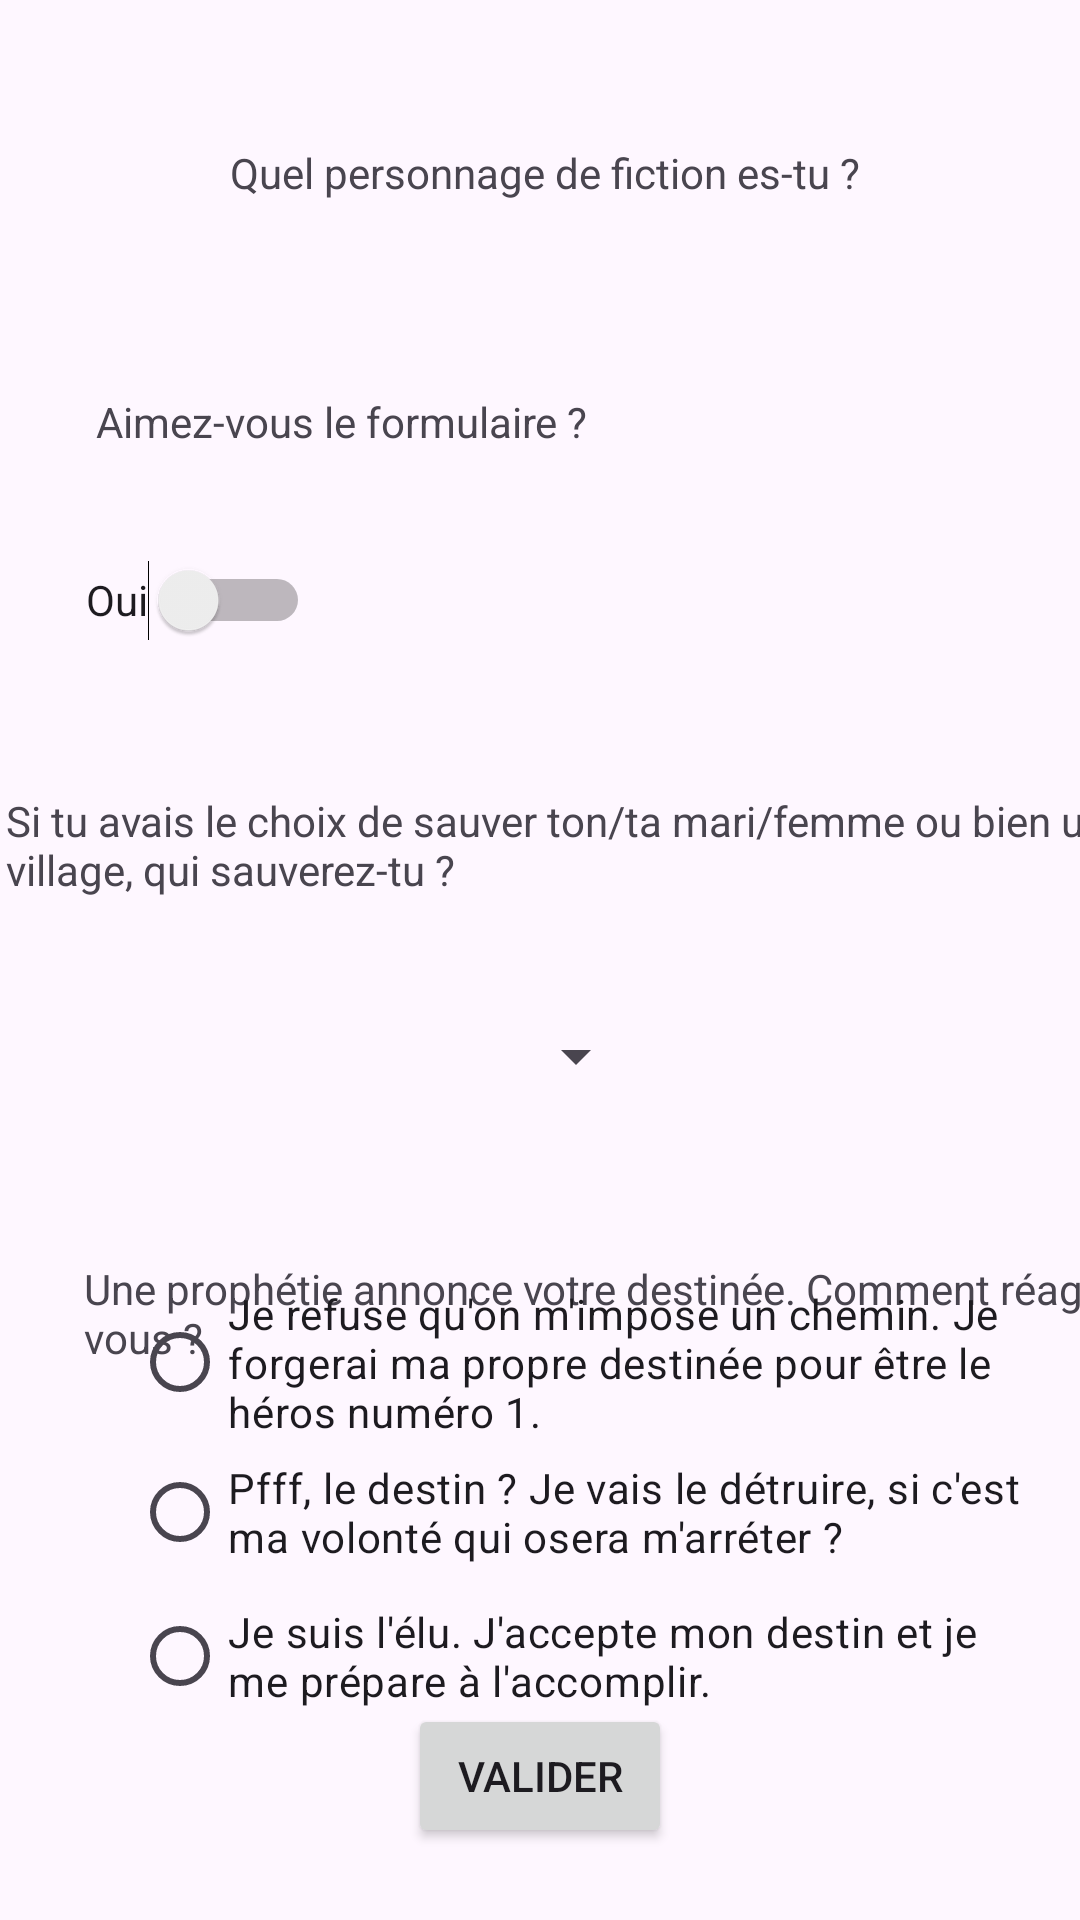

Reconstruct the res/layout file that produces this screen, plus the resources it refers to.
<!-- AndroidManifest.xml: application theme Theme.ProjetRPG -->
<!-- res/layout/activity_page3.xml -->
<?xml version="1.0" encoding="utf-8"?>
<androidx.constraintlayout.widget.ConstraintLayout xmlns:android="http://schemas.android.com/apk/res/android"
    xmlns:app="http://schemas.android.com/apk/res-auto"
    xmlns:tools="http://schemas.android.com/tools"
    android:id="@+id/main"
    android:layout_width="match_parent"
    android:layout_height="match_parent"
    tools:context=".Page3">

    <TextView
        android:id="@+id/txTitre2"
        android:layout_width="wrap_content"
        android:layout_height="wrap_content"
        android:layout_marginTop="48dp"
        android:text="@string/quel_personnage_de_fiction_es_tu"
        app:layout_constraintBottom_toTopOf="@+id/txQuestion1"
        app:layout_constraintEnd_toEndOf="parent"
        app:layout_constraintHorizontal_bias="0.51"
        app:layout_constraintStart_toStartOf="parent"
        app:layout_constraintTop_toTopOf="parent"
        app:layout_constraintVertical_bias="0.453" />

    <Switch
        android:id="@+id/switch1"
        android:layout_width="wrap_content"
        android:layout_height="48dp"
        android:layout_marginTop="26dp"
        android:text="@string/majeur"
        app:layout_constraintEnd_toEndOf="parent"
        app:layout_constraintHorizontal_bias="0.101"
        app:layout_constraintStart_toStartOf="parent"
        app:layout_constraintTop_toBottomOf="@+id/textView"
        tools:ignore="UseSwitchCompatOrMaterialXml" />

    <Button
        android:id="@+id/butPage"
        android:layout_width="wrap_content"
        android:layout_height="wrap_content"
        android:layout_marginBottom="24dp"
        android:onClick="onValiderClick"
        android:text="@string/valider"
        app:layout_constraintBottom_toBottomOf="parent"
        app:layout_constraintEnd_toEndOf="parent"
        app:layout_constraintStart_toStartOf="parent" />

    <TextView
        android:id="@+id/tx_Invalid"
        android:layout_width="wrap_content"
        android:layout_height="wrap_content"
        android:layout_marginBottom="8dp"
        app:layout_constraintBottom_toTopOf="@+id/butPage"
        app:layout_constraintEnd_toEndOf="parent"
        app:layout_constraintHorizontal_bias="0.077"
        app:layout_constraintStart_toStartOf="parent" />

    <TextView
        android:id="@+id/textView"
        android:layout_width="wrap_content"
        android:layout_height="wrap_content"
        android:layout_marginStart="32dp"
        android:layout_marginTop="131dp"
        android:text="@string/aimez_vous_le_formulaire"
        app:layout_constraintStart_toStartOf="parent"
        app:layout_constraintTop_toTopOf="parent" />

    <Spinner
        android:id="@+id/spQ5"
        android:layout_width="wrap_content"
        android:layout_height="48dp"
        android:layout_marginTop="28dp"
        android:layout_marginEnd="144dp"
        app:layout_constraintEnd_toEndOf="parent"
        app:layout_constraintTop_toBottomOf="@+id/textView2" />

    <TextView
        android:id="@+id/textView2"
        android:layout_width="372dp"
        android:layout_height="36dp"
        android:layout_marginStart="16dp"
        android:layout_marginTop="40dp"
        android:text="@string/si_tu_avais_le_choix_de_sauver_ton_ta_mari_femme_ou_bien_un_village_qui_sauverez_tu"
        app:layout_constraintEnd_toEndOf="parent"
        app:layout_constraintStart_toStartOf="parent"
        app:layout_constraintTop_toBottomOf="@+id/switch1" />

    <TextView
        android:id="@+id/textView3"
        android:layout_width="373dp"
        android:layout_height="38dp"
        android:layout_marginStart="28dp"
        android:layout_marginTop="44dp"
        android:text="@string/une_proph_tie_annonce_votre_destin_e_comment_ragissez_vous"
        app:layout_constraintStart_toStartOf="parent"
        app:layout_constraintTop_toBottomOf="@+id/spQ5" />

    <RadioGroup
        android:layout_width="wrap_content"
        android:layout_height="wrap_content"
        android:layout_marginStart="44dp"
        android:layout_marginTop="436dp"
        app:layout_constraintBottom_toTopOf="@+id/butPage"
        app:layout_constraintStart_toStartOf="parent"
        app:layout_constraintTop_toTopOf="parent">

        <RadioButton
            android:id="@+id/rb1Q7"
            android:layout_width="301dp"
            android:layout_height="wrap_content"
            android:text="@string/je_refuse_qu_on_m_impose_un_chemin_je_forgerai_ma_propre_destin_e_pour_tre_le_h_ros_num_ro_1" />

        <RadioButton
            android:id="@+id/rb2Q7"
            android:layout_width="300dp"
            android:layout_height="wrap_content"
            android:text="@string/pfff_le_destin_je_vais_le_d_truire_si_c_est_ma_volont_qui_osera_m_arr_ter" />

        <RadioButton
            android:id="@+id/rb3Q7"
            android:layout_width="299dp"
            android:layout_height="wrap_content"
            android:text="@string/je_suis_l_lu_j_accepte_mon_destin_et_je_me_pr_pare_l_accomplir" />

    </RadioGroup>

</androidx.constraintlayout.widget.ConstraintLayout>
<!-- resources referenced by this layout -->
<resources>
  <string name="aimez_vous_le_formulaire">Aimez-vous le formulaire ?</string>
  <string name="je_refuse_qu_on_m_impose_un_chemin_je_forgerai_ma_propre_destin_e_pour_tre_le_h_ros_num_ro_1">Je refuse qu\'on m\'impose un chemin. Je forgerai ma propre destinée pour être le héros numéro 1.</string>
  <string name="je_suis_l_lu_j_accepte_mon_destin_et_je_me_pr_pare_l_accomplir">Je suis l\'élu. J\'accepte mon destin et je me prépare à l\'accomplir.</string>
  <string name="majeur">Oui</string>
  <string name="pfff_le_destin_je_vais_le_d_truire_si_c_est_ma_volont_qui_osera_m_arr_ter">Pfff, le destin ? Je vais le détruire, si c\'est ma volonté qui osera m\'arréter ?</string>
  <string name="quel_personnage_de_fiction_es_tu">Quel personnage de fiction es-tu ?</string>
  <string name="si_tu_avais_le_choix_de_sauver_ton_ta_mari_femme_ou_bien_un_village_qui_sauverez_tu">Si tu avais le choix de sauver ton/ta mari/femme ou bien un village, qui sauverez-tu ?</string>
  <string name="une_proph_tie_annonce_votre_destin_e_comment_ragissez_vous">Une prophétie annonce votre destinée. Comment réagissez vous ?</string>
  <string name="valider">Valider</string>
  <style name="Theme.ProjetRPG" parent="Base.Theme.ProjetRPG" />
  <style name="Base.Theme.ProjetRPG" parent="Theme.Material3.DayNight.NoActionBar">
          
          
      </style>
</resources>
